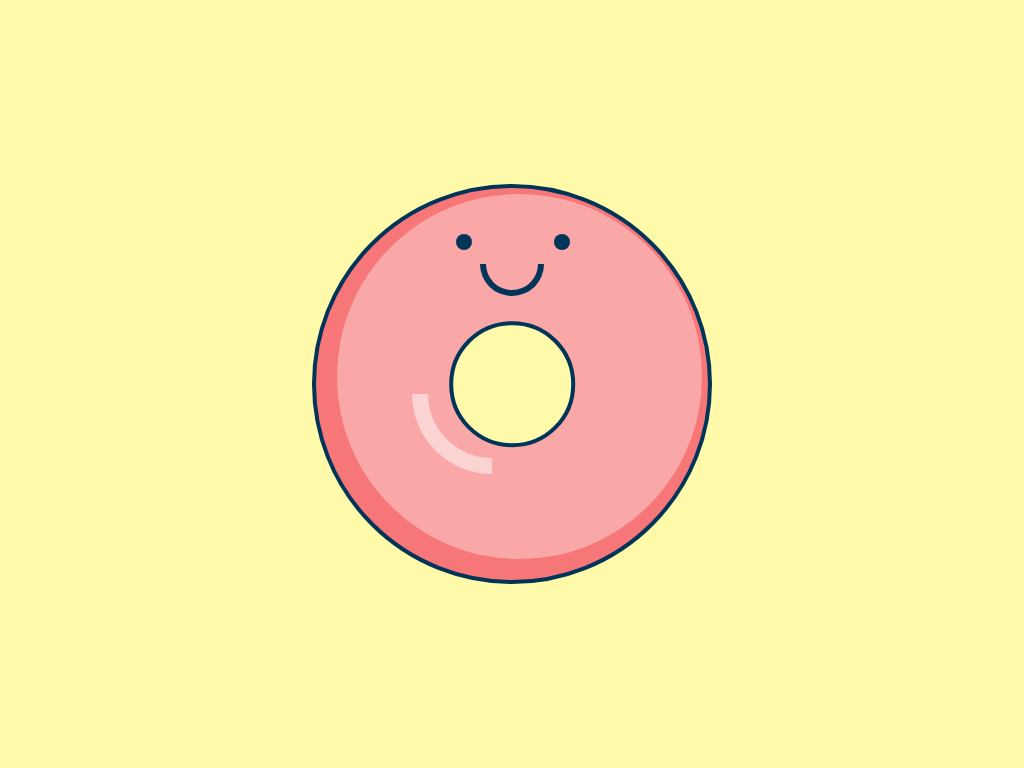

Here is a drawing made with CSS. Write the source that renders it.

<!-- file: index.html -->
<!DOCTYPE html>
<html>
    <head>
        <link rel="stylesheet" href="style.css">
    </head>
    <body>
        <div class="donut">
            <div class="donut-body"></div>
            <div class="face"></div>
            <div class="highlight"></div>
        </div>
    </body>
</html>

/* file: style.css */
* {
    box-sizing: border-box !important;
}

body {
    margin: 0;
    padding: 0;
    background: #fffaaa;
    height: 100vh;
    display: flex;
    justify-content: center;
    align-items: center;
}

html {
    font-size: 125%;
}

.donut {
    position: relative;
    width: 20rem;
    height: 20rem;

}

.donut-body {
    position: absolute;
    width: 100%;
    height: 100%;
    background-color: #f77778;
    border: .2rem solid #003459;
    border-radius: 50%;
}

.donut-body::before {
    content: "";
    position: absolute;
    width: 93%;
    height: 93%;
    background-color: #faa7a8;
    top: .3rem;
    right: .3rem;
    border-radius: 50%;
}

.donut-body::after {
    content: "";
    position: absolute;
    width: 30%;
    height: 30%;
    background-color: #fffaaa;
    border: .2rem solid #003459;
    border-radius: 50%;
    left: 50%;
    top: 50%;
    transform: translate(-50%, -50%);
}

.face {
    width: 3.2rem;
    height: 1.6rem;
    position: absolute;
    border: .3rem solid #003459;
    border-top: 0;
    border-bottom-right-radius: 1.6rem;
    border-bottom-left-radius: 1.6rem;
    top: 20%;
    left: 50%;
    transform: translate(-50%, 0);
}

.face::before {
    content: "";
    width: .8rem;
    height: .8rem;
    background-color: #003459;
    border-radius: 50%;
    position: absolute;
    top: -1.5rem;
    left: -1.5rem;
    box-shadow: 4.9rem 0 0 #003459;
}

.highlight {
    width: 4rem;
    height: 4rem;
    border: .8rem solid white;
    border-top: 0;
    border-right: 0;
    position: absolute;
    left: 5rem;
    top: 10.5rem;
    border-bottom-left-radius: 5rem;
    opacity: 0.5;
}
